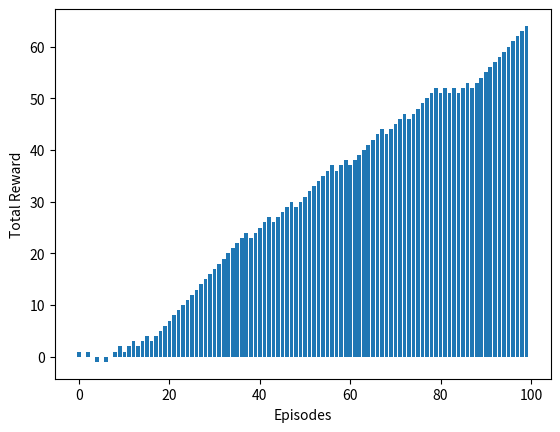

The matplotlib source for this figure:
# -*- coding: utf-8 -*-
"""Q-Learning Assign_1.ipynb

Automatically generated by Colaboratory.

Original file is located at
    https://colab.research.google.com/<link-removed>

## Scenario - Robot in a 5X5 grid
In a 5X5 grid environment, robots search for the path to reach the charging dock area from given position i.e. [4,2] or wherever it is in 10 steps.

In order to ensure maximum efficiency the robots will need to learn the shortest path between the chargin dock area and all other locations within the grid where the robots are allowed to travel.
* We will use Q-learning to accomplish this task!
"""

#import libraries
import numpy as np
import matplotlib.pyplot as plt

"""## Define the Environment
The environment consists of **states**, **actions**, and **rewards**. States and actions are inputs for the Q-learning AI agent, while the possible actions are the AI agent's outputs.
#### States
The states in the environment are all of the possible locations within the grid. Some of these locations are inaccessible (**gray squares**), while other locations are aisles that the robot can use to travel throughout the grid (**white squares**). The **charging dock area is in yellow cell** indicates the charging dock area.

The gray squares are **terminal states**!

![picture](https://drive.google.com/uc?export=view&id=1Jdu7axfpNn0EzV2oiENcIxo7ghiLEjf9)

The AI agent's goal is to learn the shortest path between the charging dock area and all of the other locations in the grid where the robot is allowed to travel.

As shown in the image above, there are 25 possible states (locations) within the grid. These states are arranged in a grid containing 5 rows and 5 columns. Each location can hence be identified by its row and column index.
"""

#define the shape of the environment (i.e., its states)
environment_rows = 5
environment_columns = 5

#Create a 3D numpy array to hold the current Q-values for each state and action pair: Q(s, a) 
#The array contains 5 rows and 5 columns (to match the shape of the environment), as well as a third "action" dimension.
#The "action" dimension consists of 4 layers that will allow us to keep track of the Q-values for each possible action in
#each state (see next cell for a description of possible actions). 
#The value of each (state, action) pair is initialized to 0.
q_values = np.zeros((environment_rows, environment_columns, 4))

"""#### Actions
The actions that are available to the AI agent are to move the robot in one of four directions:
* Up
* Right
* Down
* Left

Obviously, the AI agent must learn to avoid driving into the inaccessible locations!

"""

#define actions
#numeric action codes: 0 = up, 1 = right, 2 = down, 3 = left
actions = ['up', 'right', 'down', 'left']

"""#### Rewards
The last component of the environment that we need to define are the **rewards**. 

To help the AI agent learn, each state (location) in the grid is assigned a reward value.

The agent may begin at any white square, but its goal is always the same: ***to maximize its total rewards***!

To maximize its cumulative rewards , the AI agent will need find the shortest paths between the charging dock area (yellow square) and all of the other locations in the grid where the robot is allowed to travel (white squares). The agent will also need to learn to avoid crashing into any of the inaccessible areas (black squares)!
"""

#Create a 2D numpy array to hold the rewards for each state. 
#The array contains 5 rows and 5 columns (to match the shape of the environment), and each value is initialized to 0.
rewards = np.full((environment_rows, environment_columns), 0.)
rewards[0, 2] = 1. #set the reward for the charging dock area (i.e., the goal) to 1

#define inaccessible locations (i.e., black squares) for rows 1 through 5
inacc = {} #inaccessible locations in a dictionary
inacc[1] = [2, 3]
inacc[3] = [1, 2]

#set the rewards for all inaccessible locations (i.e., black squares)
for row_index in [1,3]:
  for column_index in inacc[row_index]:
    rewards[row_index, column_index] = -1
  
#print rewards matrix
for row in rewards:
  print(row)

"""## Train the Model
Our next task is for our AI agent to learn about its environment by implementing a Q-learning model. The learning process will follow these steps:
1. Choose a random, non-terminal state (white square) for the agent to begin this new episode.
2. Choose an action (move *up*, *right*, *down*, or *left*) for the current state. Actions will be chosen using an *epsilon greedy algorithm*. This algorithm will usually choose the most promising action for the AI agent, but it will occasionally choose a less promising option in order to encourage the agent to explore the environment.
3. Perform the chosen action, and transition to the next state (i.e., move to the next location).
4. Receive the reward for moving to the new state, and calculate the temporal difference.
5. Update the Q-value for the previous state and action pair.
6. If the new (current) state is a terminal state, go to #1. Else, go to #2.

This entire process will be repeated across 1000 episodes. This will provide the AI agent sufficient opportunity to learn the shortest paths between the charging dock area and all other locations in the grid where the robot is allowed to travel, while simultaneously avoiding crashing into any of the inaccessible locations!

#### Define Helper Functions
"""

#define a function that determines if the specified location is a terminal state
def is_terminal_state(current_row_index, current_column_index):
  #if the reward for this location is 0, then it is not a terminal state (i.e., it is a 'white square')
  if rewards[current_row_index, current_column_index] == 0.:
    return False
  else:
    return True

#define a function that will choose a random, non-terminal starting location
def get_starting_location():
  #get a random row and column index
  current_row_index = np.random.randint(environment_rows)
  current_column_index = np.random.randint(environment_columns)
  #continue choosing random row and column indexes until a non-terminal state is identified
  #(i.e., until the chosen state is a 'white square').
  while is_terminal_state(current_row_index, current_column_index):
    current_row_index = np.random.randint(environment_rows)
    current_column_index = np.random.randint(environment_columns)
  return current_row_index, current_column_index

#define an epsilon greedy algorithm that will choose which action to take next (i.e., where to move next)
def get_next_action(current_row_index, current_column_index, epsilon):
  #if a randomly chosen value between 0 and 1 is less than epsilon, 
  #then choose the most promising value from the Q-table for this state.
  if np.random.random() < epsilon:
    return np.argmax(q_values[current_row_index, current_column_index])
  else: #choose a random action
    return np.random.randint(4)

#define a function that will get the next location based on the chosen action
def get_next_location(current_row_index, current_column_index, action_index):
  new_row_index = current_row_index
  new_column_index = current_column_index
  if actions[action_index] == 'up' and current_row_index > 0:
    new_row_index -= 1
  elif actions[action_index] == 'right' and current_column_index < environment_columns - 1:
    new_column_index += 1
  elif actions[action_index] == 'down' and current_row_index < environment_rows - 1:
    new_row_index += 1
  elif actions[action_index] == 'left' and current_column_index > 0:
    new_column_index -= 1
  return new_row_index, new_column_index

#define a function that will get the shortest path between any location within the grid that 
#the robot is allowed to travel and the charging dock location.
def get_shortest_path(start_row_index, start_column_index):
  #return immediately if this is an invalid starting location
  if is_terminal_state(start_row_index, start_column_index):
    return []
  else: #if this is a 'legal' starting location
    current_row_index, current_column_index = start_row_index, start_column_index
    shortest_path = []
    shortest_path.append([current_row_index, current_column_index])
    #continue moving along the path until we reach the goal (i.e., the charging dock location)
    while not is_terminal_state(current_row_index, current_column_index):
      #get the best action to take
      action_index = get_next_action(current_row_index, current_column_index, 1.)
      #move to the next location on the path, and add the new location to the list
      current_row_index, current_column_index = get_next_location(current_row_index, current_column_index, action_index)
      shortest_path.append([current_row_index, current_column_index])
    return shortest_path

"""#### Train the AI Agent using Q-Learning"""

#define training parameters
epsilon = 0.8 #the percentage of time when we should take the best action (instead of a random action)
discount_factor = 0.9 #discount factor for future rewards
learning_rate = 0.9 #the rate at which the AI agent should learn
episodes = 100 #number of training episodes

#initialize reward for each location for each episode to zero
rewards_x = np.zeros(episodes)

#run through 100 training episodes
for episode in range(episodes):
  #get the starting location for this episode
  row_index, column_index = get_starting_location()
  #row_index, column_index = 4, 2

  #continue taking actions (i.e., moving) until we reach a terminal state
  #(i.e., until we reach the charging dock area or crash into an inaccessible location)
  while not is_terminal_state(row_index, column_index):
    #choose which action to take (i.e., where to move next)
    action_index = get_next_action(row_index, column_index, epsilon)

    #perform the chosen action, and transition to the next state (i.e., move to the next location)
    old_row_index, old_column_index = row_index, column_index #store the old row and column indexes
    row_index, column_index = get_next_location(row_index, column_index, action_index)
    
    #receive the reward for moving to the new state, and calculate the temporal difference
    reward = rewards[row_index, column_index]
    old_q_value = q_values[old_row_index, old_column_index, action_index]
    temporal_difference = reward + (discount_factor * np.max(q_values[row_index, column_index])) - old_q_value

    #update rewards of each episode for each location
    rewards_x[episode] = reward

    #update the Q-value for the previous state and action pair
    new_q_value = old_q_value + (learning_rate * temporal_difference)
    q_values[old_row_index, old_column_index, action_index] = new_q_value

  if episode == 0 or (episode == 1 or (episode == 10 or episode == episodes-1)):
    print('Episode: %d' % episode)
    print('State    Up     Right    Down    Left')
    for i in range(5):
      for j in range(5):
        formatted_q_values = ['%.2f' % member for member in q_values[i,j]]
        #print(q_values[4,2])
        print('[%d, %d]' %(i,j), formatted_q_values)

print('Training complete!')
rewards_tot = np.cumsum(rewards_x)
plt.bar(range(episodes),rewards_tot)
plt.xlabel('Episodes')
plt.ylabel('Total Reward')

"""## Get Shortest Paths
Now that the AI agent has been fully trained, we can see what it has learned by displaying the shortest path between any location in the grid where the robot is allowed to travel and the charging dock area.

Run the code cell below to try a few different starting locations!
"""

#display a few shortest paths
print(get_shortest_path(4, 2)) #starting at row 9, column 5
print(get_shortest_path(3, 4)) #starting at row 3, column 9
print(get_shortest_path(3, 0)) #starting at row 5, column 0